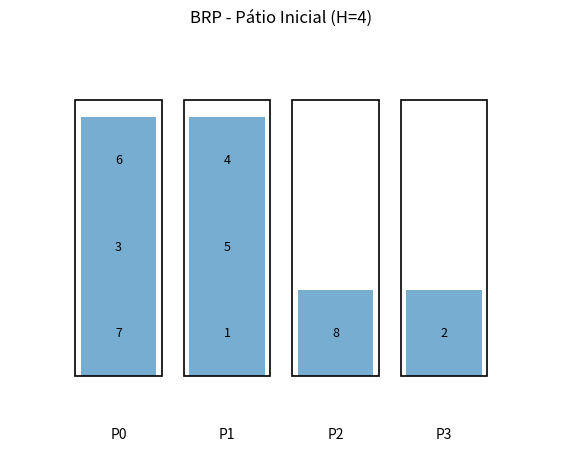
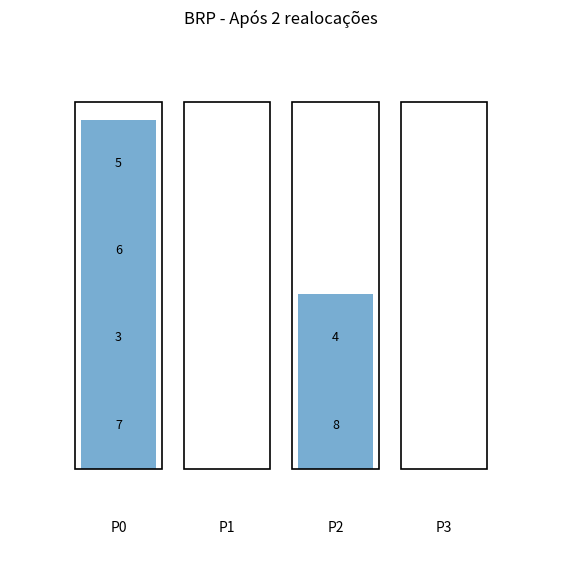
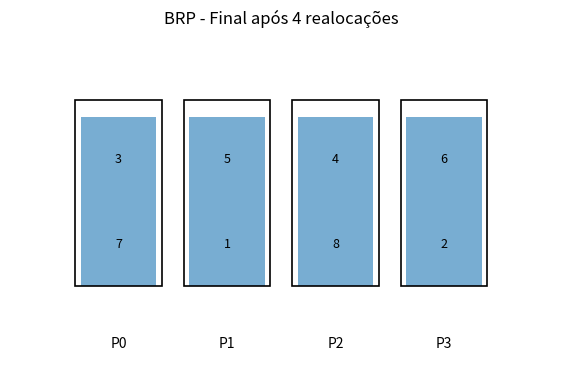

The matplotlib source for these figures, in order:
# brp_rko.py
# Random-Key Optimizer (RKO) + Block Relocation Problem (BRP)
# Executa uma instância de brinquedo e salva:
#  - brp_yard_initial.png, brp_yard_mid.png, brp_yard_final.png (se matplotlib disponível)
#  - brp_moves.csv  (sequência de realocações)
#  - imprime no console o nº de realocações e algumas estatísticas

from __future__ import annotations
import math, random, time, csv, os
from dataclasses import dataclass
from typing import List, Tuple, Optional

# Matplotlib é opcional (só para visual)
try:
    import matplotlib.pyplot as plt
    _HAS_MPL = True
except Exception:
    _HAS_MPL = False


# =========================================================
# 1) Definições do problema BRP
# =========================================================

@dataclass
class BRPInstance:
    stacks: List[List[int]]  # pilhas; TOPO no final da lista (ex.: [fundo,...,topo])
    H: int                   # capacidade máxima por pilha

def clone_stacks(stacks: List[List[int]]) -> List[List[int]]:
    return [s[:] for s in stacks]

def yard_blocks(stacks: List[List[int]]) -> List[int]:
    out: List[int] = []
    for s in stacks: out.extend(s)
    return out

def next_target_priority(stacks: List[List[int]]) -> int:
    """Menor prioridade ainda presente no pátio (sai primeiro)."""
    return min(yard_blocks(stacks))

def find_block(stacks: List[List[int]], b: int) -> Tuple[int, int]:
    """Retorna (idx_pilha, idx_posicao) de b; posição 0 é o fundo, -1 é topo."""
    for i, s in enumerate(stacks):
        for j, val in enumerate(s):
            if val == b:
                return i, j
    return -1, -1

def feasible_destinations(stacks: List[List[int]], H: int) -> List[int]:
    """Pilhas com espaço disponível."""
    return [i for i, s in enumerate(stacks) if len(s) < H]

def safe_destination(stacks: List[List[int]], b: int, H: int) -> List[int]:
    """Pilhas 'seguras': vazias ou cujo topo tem prioridade MAIOR que b."""
    cand = []
    for i, s in enumerate(stacks):
        if len(s) >= H:
            continue
        if len(s) == 0 or s[-1] > b:
            cand.append(i)
    return cand

def brp_score_destination(stacks: List[List[int]], dest: int, b: int, H: int, key_b: float) -> float:
    """
    Score simples para ranquear pilha destino:
      - penaliza bloquear alguém mais prioritário (topo < b)
      - penaliza pilha quase cheia
      - ruído pequeno usando a random-key do bloco (desempate)
    Menor score é melhor.
    """
    s = stacks[dest]
    pen_block = 1.0 if (len(s) > 0 and s[-1] < b) else 0.0
    pen_full = (len(s) / max(1, H)) * 0.5
    jitter = 0.05 * key_b
    return pen_block + pen_full + jitter


# =========================================================
# 2) Decodificador BRP (usa random-keys por bloco)
# =========================================================

def decode_brp_random_keys(keys: List[float], inst: BRPInstance) -> Tuple[List[Tuple[int,int,int]], int]:
    """
    Decodificador BRP: remove sempre o menor alvo presente.
    Se o alvo está bloqueado, realoca do topo p/ baixo os bloqueadores.
    keys: vetor de tamanho N (N = número total de blocos). A chave do bloco b está em keys[b-1].
    Retorna (moves, reloc), onde moves é uma lista de (bloco, src, dst).
    """
    stacks = clone_stacks(inst.stacks)
    H = inst.H
    moves: List[Tuple[int,int,int]] = []
    reloc = 0

    # Sanidade: prioridades devem ser únicas e começar em 1
    all_blocks = yard_blocks(stacks)
    if len(set(all_blocks)) != len(all_blocks) or min(all_blocks) != 1:
        raise ValueError("As prioridades devem ser únicas e começar em 1 (1..N).")

    while len(yard_blocks(stacks)) > 0:
        tgt = next_target_priority(stacks)
        i, j = find_block(stacks, tgt)
        # alvo no topo -> expedir
        if j == len(stacks[i]) - 1:
            stacks[i].pop()
            continue

        # alvo bloqueado -> realocar bloqueadores (topo -> até liberar j)
        while len(stacks[i]) - 1 > j:
            b = stacks[i][-1]  # bloqueador atual
            # candidatos preferidos (seguros)
            C_safe = safe_destination(stacks, b, H)
            if i in C_safe:
                C_safe.remove(i)
            if len(C_safe) == 0:
                C = feasible_destinations(stacks, H)
                if i in C:
                    C.remove(i)
            else:
                C = C_safe

            if len(C) == 0:
                # fallback muito raro (se instância e H forem consistentes)
                # tenta qualquer pilha com espaço
                C = feasible_destinations(stacks, H)
                if i in C:
                    C.remove(i)
                if len(C) == 0:
                    raise RuntimeError("Sem destino viável para realocação (verifique H e instância).")

            # ranquear destinos por score (menor melhor)
            scored: List[Tuple[float,int]] = []
            key_b = keys[b-1] if 1 <= b <= len(keys) else random.random()
            for d in C:
                scored.append((brp_score_destination(stacks, d, b, H, key_b), d))
            scored.sort(key=lambda t: t[0])
            dst = scored[0][1]

            # aplicar movimento
            stacks[i].pop()
            stacks[dst].append(b)
            moves.append((b, i, dst))
            reloc += 1

        # alvo liberado -> expedir
        stacks[i].pop()

    return moves, reloc


# =========================================================
# 3) RKO: núcleo (pool, shaking, blending, busca local parcial)
# =========================================================

class RKOSolution:
    def __init__(self, keys: List[float], cost: float):
        self.keys = keys[:]
        self.cost = float(cost)

class RKO:
    """
    Framework minimalista inspirado no RKO:
    - soluções são vetores em [0,1)
    - pool de elite com proteção contra clones
    - operators: shaking, blending
    - busca local (RVND parcial: swap + mirror nas chaves)
    - metaheurísticas: SA + GA (simples) em cooperação via pool
    """
    def __init__(self, vec_len: int, eval_func, decode_func=None, pool_size=32, seed: Optional[int] = None):
        self.n = vec_len
        self.eval = eval_func            # eval(keys) -> custo
        self.decode = decode_func        # opcional; não é usada no loop interno
        self.pool_size = pool_size
        self.pool: List[RKOSolution] = []
        if seed is not None:
            random.seed(seed)

    # --- utilidades ---
    def random_keys(self) -> List[float]:
        return [random.random() for _ in range(self.n)]

    def evaluate(self, keys: List[float]) -> float:
        return float(self.eval(keys))

    def insert_pool(self, keys: List[float]):
        cost = self.evaluate(keys)
        cand = RKOSolution(keys, cost)
        # clone check leve: custo + prefixo arredondado
        signature = (round(cost, 12), tuple(round(k, 4) for k in keys[:min(10, len(keys))]))
        for s in self.pool:
            sig2 = (round(s.cost, 12), tuple(round(k, 4) for k in s.keys[:min(10, len(s.keys))]))
            if signature == sig2:
                keys = self.shake(keys, beta=0.05)
                cost = self.evaluate(keys)
                cand = RKOSolution(keys, cost)
                break

        self.pool.append(cand)
        self.pool.sort(key=lambda s: s.cost)
        if len(self.pool) > self.pool_size:
            self.pool = self.pool[:self.pool_size]

    def best(self) -> RKOSolution:
        return min(self.pool, key=lambda s: s.cost)

    # --- operadores ---
    def shake(self, keys: List[float], beta: float) -> List[float]:
        out = keys[:]
        for i in range(len(out)):
            if random.random() < 0.5:
                delta = (random.random() * 2 - 1) * beta
                v = out[i] + delta
                # wrap para [0,1)
                if v < 0.0: v += 1.0
                if v >= 1.0: v -= 1.0
                out[i] = v
        return out

    def blend(self, a: List[float], b: List[float], alpha: Optional[float] = None, noise: float = 0.01) -> List[float]:
        if alpha is None:
            alpha = random.random()
        out = []
        for i in range(self.n):
            v = alpha * a[i] + (1 - alpha) * b[i] + (random.random() * 2 - 1) * noise
            out.append(v % 1.0)
        return out

    # --- busca local: RVND parcial (swap + mirror) ---
    def ls_swap(self, keys: List[float]) -> Tuple[List[float], float]:
        base_cost = self.evaluate(keys)
        best_keys, best_cost = keys, base_cost
        n = self.n
        idx = list(range(n))
        random.shuffle(idx)
        # limite de vizinhança por iteração
        for ii in idx[:min(100, n)]:
            jj = random.randrange(n)
            if jj == ii:
                continue
            cand = keys[:]
            cand[ii], cand[jj] = cand[jj], cand[ii]
            c = self.evaluate(cand)
            if c < best_cost:
                best_keys, best_cost = cand, c
        return best_keys, best_cost

    def ls_mirror(self, keys: List[float]) -> Tuple[List[float], float]:
        base_cost = self.evaluate(keys)
        best_keys, best_cost = keys, base_cost
        n = self.n
        i = random.randrange(n - 1)
        j = random.randrange(i + 1, n)
        cand = keys[:]
        cand[i:j] = list(reversed(cand[i:j]))
        c = self.evaluate(cand)
        if c < best_cost:
            best_keys, best_cost = cand, c
        return best_keys, best_cost

    def rvnd(self, keys: List[float]) -> Tuple[List[float], float]:
        neighborhoods = [self.ls_swap, self.ls_mirror]
        random.shuffle(neighborhoods)
        improved = True
        best_keys = keys[:]
        best_cost = self.evaluate(best_keys)
        while improved:
            improved = False
            for op in neighborhoods:
                cand_keys, cand_cost = op(best_keys)
                if cand_cost < best_cost:
                    best_keys, best_cost = cand_keys, cand_cost
                    improved = True
                    random.shuffle(neighborhoods)
                    break
        return best_keys, best_cost

    # --- metaheurísticas ---
    def run_SA(self, iters=800, T0=0.1, Tend=1e-5, beta_shake=0.05):
        keys = self.pool[random.randrange(len(self.pool))].keys[:] if self.pool else self.random_keys()
        cost = self.evaluate(keys)
        best_keys, best_cost = keys[:], cost
        for t in range(1, iters + 1):
            T = T0 * (Tend / T0) ** (t / iters)
            cand = self.shake(keys, beta=beta_shake)
            # chance de aplicar RVND leve
            if random.random() < 0.35:
                cand, ccost = self.rvnd(cand)
            else:
                ccost = self.evaluate(cand)
            d = ccost - cost
            if d < 0 or random.random() < math.exp(-d / max(T, 1e-9)):
                keys, cost = cand, ccost
                if cost < best_cost:
                    best_keys, best_cost = keys[:], cost
                    self.insert_pool(best_keys)
        return best_keys, best_cost

    def run_GA(self, generations=40, pop_size=32, elite_frac=0.25, mut_beta=0.03):
        pop = [self.random_keys() for _ in range(pop_size)]
        scored = [(self.evaluate(k), k) for k in pop]
        scored.sort()
        self.insert_pool(scored[0][1])

        elite_n = max(2, int(elite_frac * pop_size))
        for _ in range(generations):
            scored.sort()
            elites = [k for (_, k) in scored[:elite_n]]
            children: List[List[float]] = []
            while len(children) < pop_size - elite_n:
                a, b = random.sample(elites, 2)
                child = self.blend(a, b, noise=0.02)
                if random.random() < 0.5:
                    child = self.shake(child, mut_beta)
                children.append(child)
            pop = elites + children
            scored = [(self.evaluate(k), k) for k in pop]
            # LS no melhor atual (probabilística)
            bcost, bkeys = scored[0][0], scored[0][1]
            if random.random() < 0.5:
                bkeys2, bcost2 = self.rvnd(bkeys)
                if bcost2 < bcost:
                    scored[0] = (bcost2, bkeys2)
            self.insert_pool(scored[0][1])

        best_cost, best_keys = min(scored, key=lambda t: t[0])
        return best_keys, best_cost


# =========================================================
# 4) Instâncias, avaliação e execução BRP com RKO
# =========================================================

def brp_instance_toy() -> BRPInstance:
    """
    Instância mais desafiadora para testar realocações.
    Cada lista é uma pilha: [fundo -> topo].
    Bloco 1 (mais prioritário) começa bloqueado por 5 e 4.
    """
    stacks = [
        [7, 3, 6],   # pilha 0 (topo = 6)
        [1, 5, 4],   # pilha 1 (1 está no fundo, bloqueado por 5 e 4)
        [8],         # pilha 2
        [2]          # pilha 3
    ]
    return BRPInstance(stacks=stacks, H=4)


def brp_eval_cost_from_keys(keys: List[float], inst: BRPInstance) -> float:
    """Função objetivo: nº de realocações."""
    _, reloc = decode_brp_random_keys(keys, inst)
    return float(reloc)

def run_brp_with_rko(time_limit=2.0, inst: Optional[BRPInstance] = None, seed=123):
    """
    Executa o RKO no BRP; retorna (instância, moves, reloc, rounds).
    """
    random.seed(seed)
    if inst is None:
        inst = brp_instance_toy()
    N = len(yard_blocks(inst.stacks))
    if N == 0:
        raise ValueError("Instância vazia.")

    # RKO com evaluate(keys) chamando diretamente o decoder do BRP
    rko = RKO(vec_len=N, eval_func=lambda keys: brp_eval_cost_from_keys(keys, inst),
              decode_func=None, pool_size=24, seed=seed)

    # Inicialização do pool
    for _ in range(24):
        rko.insert_pool(rko.random_keys())

    # Loop SA + GA até time_limit
    t0 = time.time()
    rounds = 0
    while time.time() - t0 < time_limit:
        rko.run_SA(iters=600, T0=0.1, Tend=1e-5, beta_shake=0.05)
        rko.run_GA(generations=40, pop_size=32, elite_frac=0.25, mut_beta=0.03)
        rounds += 1

    best = rko.best()
    best_moves, best_reloc = decode_brp_random_keys(best.keys, inst)
    return inst, best_moves, int(best_reloc), rounds


# =========================================================
# 5) Visualização e export (PNG e CSV)
# =========================================================

def brp_plot_yard(stacks: List[List[int]], title=None, save_path: Optional[str] = None):
    if not _HAS_MPL:
        print("[AVISO] matplotlib não disponível — pulando gráfico:", title)
        return
    W = len(stacks)
    H = max((len(s) for s in stacks), default=0)
    plt.figure(figsize=(1.5 * max(W, 1) + 1, 1.2 * max(H, 1) + 2))
    ax = plt.gca()
    for i, s in enumerate(stacks):
        for h, b in enumerate(s):  # h=0 é fundo
            rect = plt.Rectangle((i - 0.35, h), 0.7, 1.0, fill=True, alpha=0.6)
            ax.add_patch(rect)
            ax.text(i, h + 0.5, str(b), ha='center', va='center', fontsize=9)
        frame = plt.Rectangle((i - 0.4, 0), 0.8, max(H, len(s)) + 0.2, fill=False, lw=1.2)
        ax.add_patch(frame)
        ax.text(i, -0.6, f"P{i}", ha='center', va='top')
    plt.xlim(-1, W)
    plt.ylim(-1, max(H, 1) + 1)
    if title:
        plt.title(title)
    plt.axis('off')
    if save_path:
        plt.savefig(save_path, dpi=160, bbox_inches='tight')
    plt.show()

def brp_apply_moves(inst: BRPInstance, moves: List[Tuple[int,int,int]], upto: Optional[int] = None) -> List[List[int]]:
    stacks = clone_stacks(inst.stacks)
    upto = len(moves) if upto is None else min(upto, len(moves))
    for k in range(upto):
        b, src, dst = moves[k]
        assert stacks[src] and stacks[src][-1] == b, f"Movimento inválido em k={k}: topo src != b"
        stacks[src].pop()
        stacks[dst].append(b)
    # Apenas visual: expede alvos triviais após as realocações aplicadas
    changed = True
    while changed:
        changed = False
        if len(yard_blocks(stacks)) == 0: break
        tgt = next_target_priority(stacks)
        i, j = find_block(stacks, tgt)
        if j == len(stacks[i]) - 1:
            stacks[i].pop()
            changed = True
    return stacks

def brp_save_moves_csv(moves: List[Tuple[int,int,int]], path="brp_moves.csv") -> str:
    with open(path, "w", newline="", encoding="utf-8") as f:
        w = csv.writer(f)
        w.writerow(["step", "block", "src", "dst"])
        for k, (b, s, d) in enumerate(moves, start=1):
            w.writerow([k, b, s, d])
    return os.path.abspath(path)


# =========================================================
# 6) __main__: executa demo, salva CSV e PNGs
# =========================================================

if __name__ == "__main__":
    # --- Defina sua instância aqui (ou use a toy) ---
    inst = brp_instance_toy()
    # Exemplo de como trocar por uma instância sua:
    # inst = BRPInstance(
    #     stacks=[
    #         [7, 3],      # pilha 0
    #         [6, 5, 1],   # pilha 1
    #         [4, 2],      # pilha 2
    #         [8]          # pilha 3
    #     ],
    #     H=4
    # )

    # Guarda cópia para snapshots
    inst0 = BRPInstance(stacks=clone_stacks(inst.stacks), H=inst.H)

    # Executa RKO no BRP
    inst, best_moves, best_cost, rounds = run_brp_with_rko(time_limit=2.0, inst=inst, seed=123)

    print("\n--- Movimentos realizados ---")
    for k, (b, s, d) in enumerate(best_moves, start=1):
        print(f"Movimento {k:02d}: bloco {b}  de P{s} -> P{d}")
    print("------------------------------\n")


    # Snapshots (inicial, meio do caminho, final)
    mid = max(0, len(best_moves) // 2)
    snap0 = inst0.stacks
    snapM = brp_apply_moves(inst0, best_moves, upto=mid)
    snapF = brp_apply_moves(inst0, best_moves, upto=len(best_moves))

    # Plota (se matplotlib disponível)
    brp_plot_yard(snap0, title=f"BRP - Pátio Inicial (H={inst.H})", save_path="brp_yard_initial.png")
    brp_plot_yard(snapM, title=f"BRP - Após {mid} realocações", save_path="brp_yard_mid.png")
    brp_plot_yard(snapF, title=f"BRP - Final após {len(best_moves)} realocações", save_path="brp_yard_final.png")

    # CSV de movimentos
    csv_abs = brp_save_moves_csv(best_moves, path="brp_moves.csv")

    # Relato no console
    print(f"[BRP] realocações = {best_cost} | rounds = {rounds}")
    print("Arquivos gerados:")
    if _HAS_MPL:
        print("  - brp_yard_initial.png")
        print("  - brp_yard_mid.png")
        print("  - brp_yard_final.png")
    else:
        print("  - (sem PNGs; matplotlib não instalado)")
    print("  -", csv_abs)
